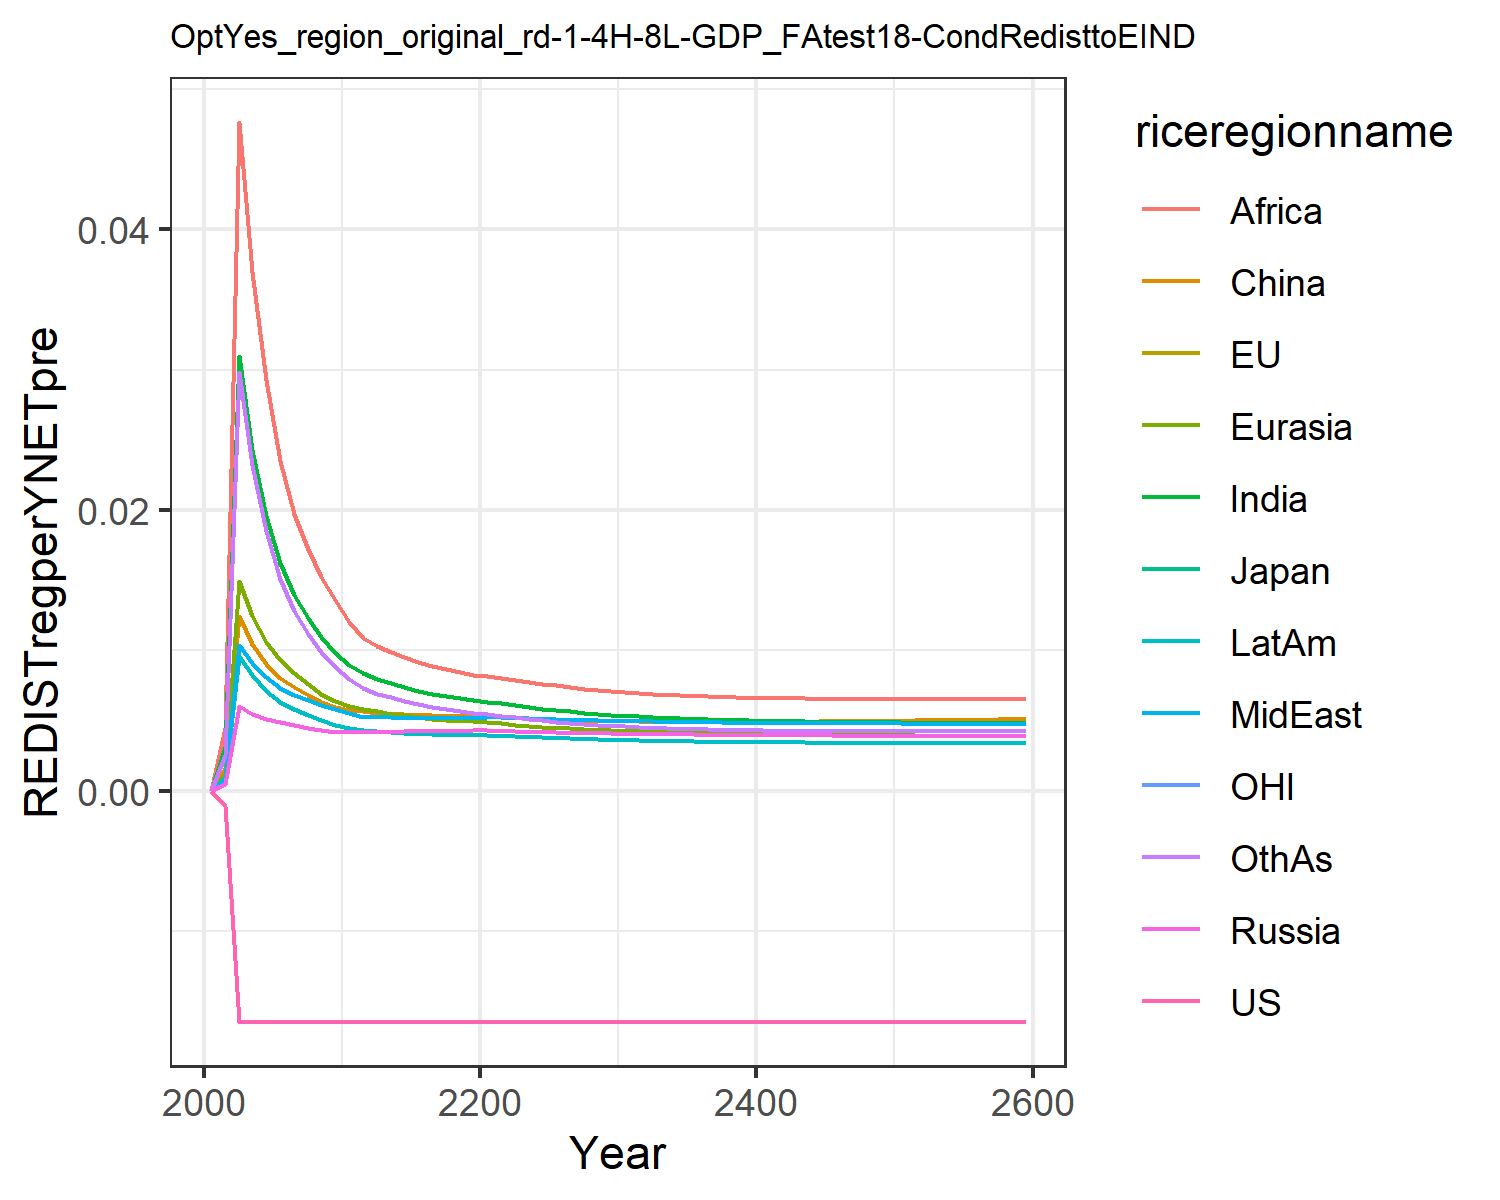

The table this chart was drawn from, first rows:
0.0, 0.0, 0.0, 0.0, 0.0, 0.0, 0.0, 0.0, 0.0, 0.0, 0.0, 0.0
-0.00112, -0.00112, -0.00112, 0.0004959, 0.001193, 0.001589, 0.003146, 0.000878, 0.004456, 0.0008269, -0.00112, 0.002524
-0.01645, -0.01645, -0.01645, 0.006027, 0.01491, 0.01243, 0.03097, 0.01037, 0.04763, 0.009616, -0.01645, 0.02981
-0.01645, -0.01645, -0.01645, 0.005502, 0.01242, 0.01046, 0.02428, 0.00909, 0.03698, 0.008237, -0.01645, 0.02324
-0.01645, -0.01645, -0.01645, 0.005126, 0.01058, 0.009015, 0.01958, 0.008085, 0.02929, 0.007128, -0.01645, 0.01847
-0.01645, -0.01645, -0.01645, 0.004892, 0.009303, 0.008049, 0.01622, 0.007302, 0.02351, 0.006346, -0.01645, 0.0151
-0.01645, -0.01645, -0.01645, 0.004707, 0.008373, 0.007415, 0.01395, 0.006809, 0.01969, 0.005824, -0.01645, 0.01283
-0.01645, -0.01645, -0.01645, 0.004505, 0.007579, 0.00684, 0.01228, 0.006444, 0.0172, 0.005394, -0.01645, 0.01119
-0.01645, -0.01645, -0.01645, 0.004325, 0.006919, 0.006355, 0.01093, 0.006125, 0.01521, 0.005027, -0.01645, 0.009883
-0.01645, -0.01645, -0.01645, 0.004163, 0.006364, 0.005945, 0.009828, 0.005842, 0.01361, 0.00471, -0.01645, 0.008824
-0.01645, -0.01645, -0.01645, 0.004163, 0.006037, 0.005738, 0.008978, 0.005508, 0.01204, 0.004474, -0.01645, 0.007947
-0.01645, -0.01645, -0.01645, 0.004233, 0.005852, 0.005652, 0.008397, 0.00529, 0.01092, 0.004335, -0.01645, 0.007332
-0.01645, -0.01645, -0.01645, 0.004221, 0.005647, 0.005515, 0.00796, 0.005248, 0.01031, 0.004243, -0.01645, 0.006901
-0.01645, -0.01645, -0.01645, 0.004221, 0.0055, 0.005495, 0.007656, 0.005225, 0.009913, 0.004178, -0.01645, 0.006652
-0.01645, -0.01645, -0.01645, 0.004224, 0.005364, 0.005452, 0.007373, 0.005208, 0.009536, 0.004121, -0.01645, 0.006404
-0.01645, -0.01645, -0.01645, 0.004231, 0.005244, 0.005407, 0.007124, 0.005195, 0.009199, 0.004071, -0.01645, 0.006177
-0.01645, -0.01645, -0.01645, 0.004243, 0.005143, 0.005369, 0.006909, 0.005188, 0.008907, 0.00403, -0.01645, 0.00598
-0.01645, -0.01645, -0.01645, 0.004259, 0.005059, 0.00534, 0.006727, 0.005187, 0.00866, 0.003998, -0.01645, 0.005812
-0.01645, -0.01645, -0.01645, 0.00428, 0.004991, 0.005323, 0.006575, 0.005193, 0.008453, 0.003975, -0.01645, 0.005669
-0.01645, -0.01645, -0.01645, 0.004305, 0.004938, 0.005316, 0.006447, 0.005206, 0.008283, 0.003959, -0.01645, 0.00555
-0.01645, -0.01645, -0.01645, 0.004298, 0.004877, 0.005297, 0.006351, 0.00523, 0.008157, 0.003951, -0.01645, 0.005456
-0.01645, -0.01645, -0.01645, 0.004264, 0.0048, 0.005257, 0.006248, 0.005236, 0.008025, 0.003931, -0.01645, 0.005359
-0.01645, -0.01645, -0.01645, 0.00423, 0.004713, 0.005203, 0.006109, 0.005203, 0.007925, 0.003886, -0.01645, 0.005233
-0.01645, -0.01645, -0.01645, 0.004201, 0.004634, 0.005154, 0.005977, 0.005167, 0.007778, 0.003842, -0.01645, 0.005116
-0.01645, -0.01645, -0.01645, 0.004175, 0.004563, 0.005111, 0.005857, 0.005131, 0.007635, 0.0038, -0.01645, 0.00501
-0.01645, -0.01645, -0.01645, 0.004152, 0.004499, 0.005074, 0.005749, 0.005097, 0.007502, 0.003761, -0.01645, 0.004916
-0.01645, -0.01645, -0.01645, 0.004131, 0.004441, 0.005042, 0.005651, 0.005066, 0.007382, 0.003726, -0.01645, 0.004831
-0.01645, -0.01645, -0.01645, 0.004112, 0.00439, 0.005016, 0.005565, 0.005037, 0.007275, 0.003694, -0.01645, 0.004756
-0.01645, -0.01645, -0.01645, 0.004095, 0.004344, 0.004994, 0.005487, 0.005011, 0.00718, 0.003665, -0.01645, 0.00469
-0.01645, -0.01645, -0.01645, 0.00408, 0.004303, 0.004976, 0.005418, 0.004988, 0.007096, 0.003639, -0.01645, 0.004631
-0.01645, -0.01645, -0.01645, 0.004066, 0.004266, 0.004957, 0.005358, 0.004969, 0.007023, 0.003614, -0.01645, 0.004581
-0.01645, -0.01645, -0.01645, 0.004053, 0.004233, 0.004941, 0.005304, 0.004952, 0.006958, 0.003592, -0.01645, 0.004536
-0.01645, -0.01645, -0.01645, 0.00404, 0.004202, 0.00493, 0.005254, 0.004936, 0.0069, 0.003571, -0.01645, 0.004496
-0.01645, -0.01645, -0.01645, 0.004029, 0.004175, 0.004921, 0.00521, 0.00492, 0.006848, 0.003553, -0.01645, 0.00446
-0.01645, -0.01645, -0.01645, 0.004019, 0.00415, 0.004915, 0.00517, 0.004906, 0.006802, 0.003537, -0.01645, 0.004429
-0.01645, -0.01645, -0.01645, 0.004009, 0.004127, 0.004912, 0.005134, 0.004893, 0.006761, 0.003522, -0.01645, 0.004401
-0.01645, -0.01645, -0.01645, 0.004, 0.004106, 0.00491, 0.005101, 0.004881, 0.006725, 0.003508, -0.01645, 0.004376
-0.01645, -0.01645, -0.01645, 0.003992, 0.004087, 0.00491, 0.005072, 0.004871, 0.006694, 0.003496, -0.01645, 0.004354
-0.01645, -0.01645, -0.01645, 0.003984, 0.00407, 0.004911, 0.005046, 0.004861, 0.006666, 0.003485, -0.01645, 0.004335
-0.01645, -0.01645, -0.01645, 0.003977, 0.004055, 0.004913, 0.005022, 0.004852, 0.006642, 0.003475, -0.01645, 0.004318
-0.01645, -0.01645, -0.01645, 0.00397, 0.00404, 0.004917, 0.005001, 0.004844, 0.006621, 0.003465, -0.01645, 0.004304
-0.01645, -0.01645, -0.01645, 0.003964, 0.004027, 0.004922, 0.004981, 0.004837, 0.006603, 0.003456, -0.01645, 0.004291
-0.01645, -0.01645, -0.01645, 0.003958, 0.004015, 0.004928, 0.004964, 0.00483, 0.006587, 0.003448, -0.01645, 0.00428
-0.01645, -0.01645, -0.01645, 0.003953, 0.004004, 0.004935, 0.004948, 0.004824, 0.006574, 0.003441, -0.01645, 0.004271
-0.01645, -0.01645, -0.01645, 0.003947, 0.003994, 0.004942, 0.004933, 0.004818, 0.006562, 0.003434, -0.01645, 0.004263
-0.01645, -0.01645, -0.01645, 0.003942, 0.003985, 0.004951, 0.00492, 0.004813, 0.006553, 0.003428, -0.01645, 0.004256
-0.01645, -0.01645, -0.01645, 0.003937, 0.003976, 0.004959, 0.004908, 0.004808, 0.006545, 0.003422, -0.01645, 0.00425
-0.01645, -0.01645, -0.01645, 0.003933, 0.003968, 0.004969, 0.004897, 0.004804, 0.006538, 0.003416, -0.01645, 0.004245
-0.01645, -0.01645, -0.01645, 0.003929, 0.00396, 0.004979, 0.004887, 0.0048, 0.006533, 0.003411, -0.01645, 0.004241
-0.01645, -0.01645, -0.01645, 0.003924, 0.003953, 0.00499, 0.004877, 0.004796, 0.006528, 0.003406, -0.01645, 0.004238
-0.01645, -0.01645, -0.01645, 0.00392, 0.003947, 0.005001, 0.004869, 0.004793, 0.006525, 0.003401, -0.01645, 0.004236
-0.01645, -0.01645, -0.01645, 0.003916, 0.003941, 0.005012, 0.004861, 0.004789, 0.006523, 0.003397, -0.01645, 0.004235
-0.01645, -0.01645, -0.01645, 0.003913, 0.003935, 0.005024, 0.004854, 0.004786, 0.006522, 0.003392, -0.01645, 0.004234
-0.01645, -0.01645, -0.01645, 0.003909, 0.003929, 0.005036, 0.004847, 0.004784, 0.006521, 0.003389, -0.01645, 0.004233
-0.01645, -0.01645, -0.01645, 0.003905, 0.003924, 0.005049, 0.004841, 0.004781, 0.006521, 0.003385, -0.01645, 0.004233
-0.01645, -0.01645, -0.01645, 0.003902, 0.003919, 0.005061, 0.004835, 0.004778, 0.006522, 0.003381, -0.01645, 0.004234
-0.01645, -0.01645, -0.01645, 0.003899, 0.003914, 0.005074, 0.00483, 0.004776, 0.006523, 0.003378, -0.01645, 0.004235
-0.01645, -0.01645, -0.01645, 0.003895, 0.00391, 0.005088, 0.004825, 0.004774, 0.006525, 0.003374, -0.01645, 0.004236
-0.01645, -0.01645, -0.01645, 0.003892, 0.003905, 0.005101, 0.00482, 0.004771, 0.006527, 0.003371, -0.01645, 0.004238
-0.01645, -0.01645, -0.01645, 0.003889, 0.003901, 0.005115, 0.004816, 0.004769, 0.00653, 0.003368, -0.01645, 0.00424
